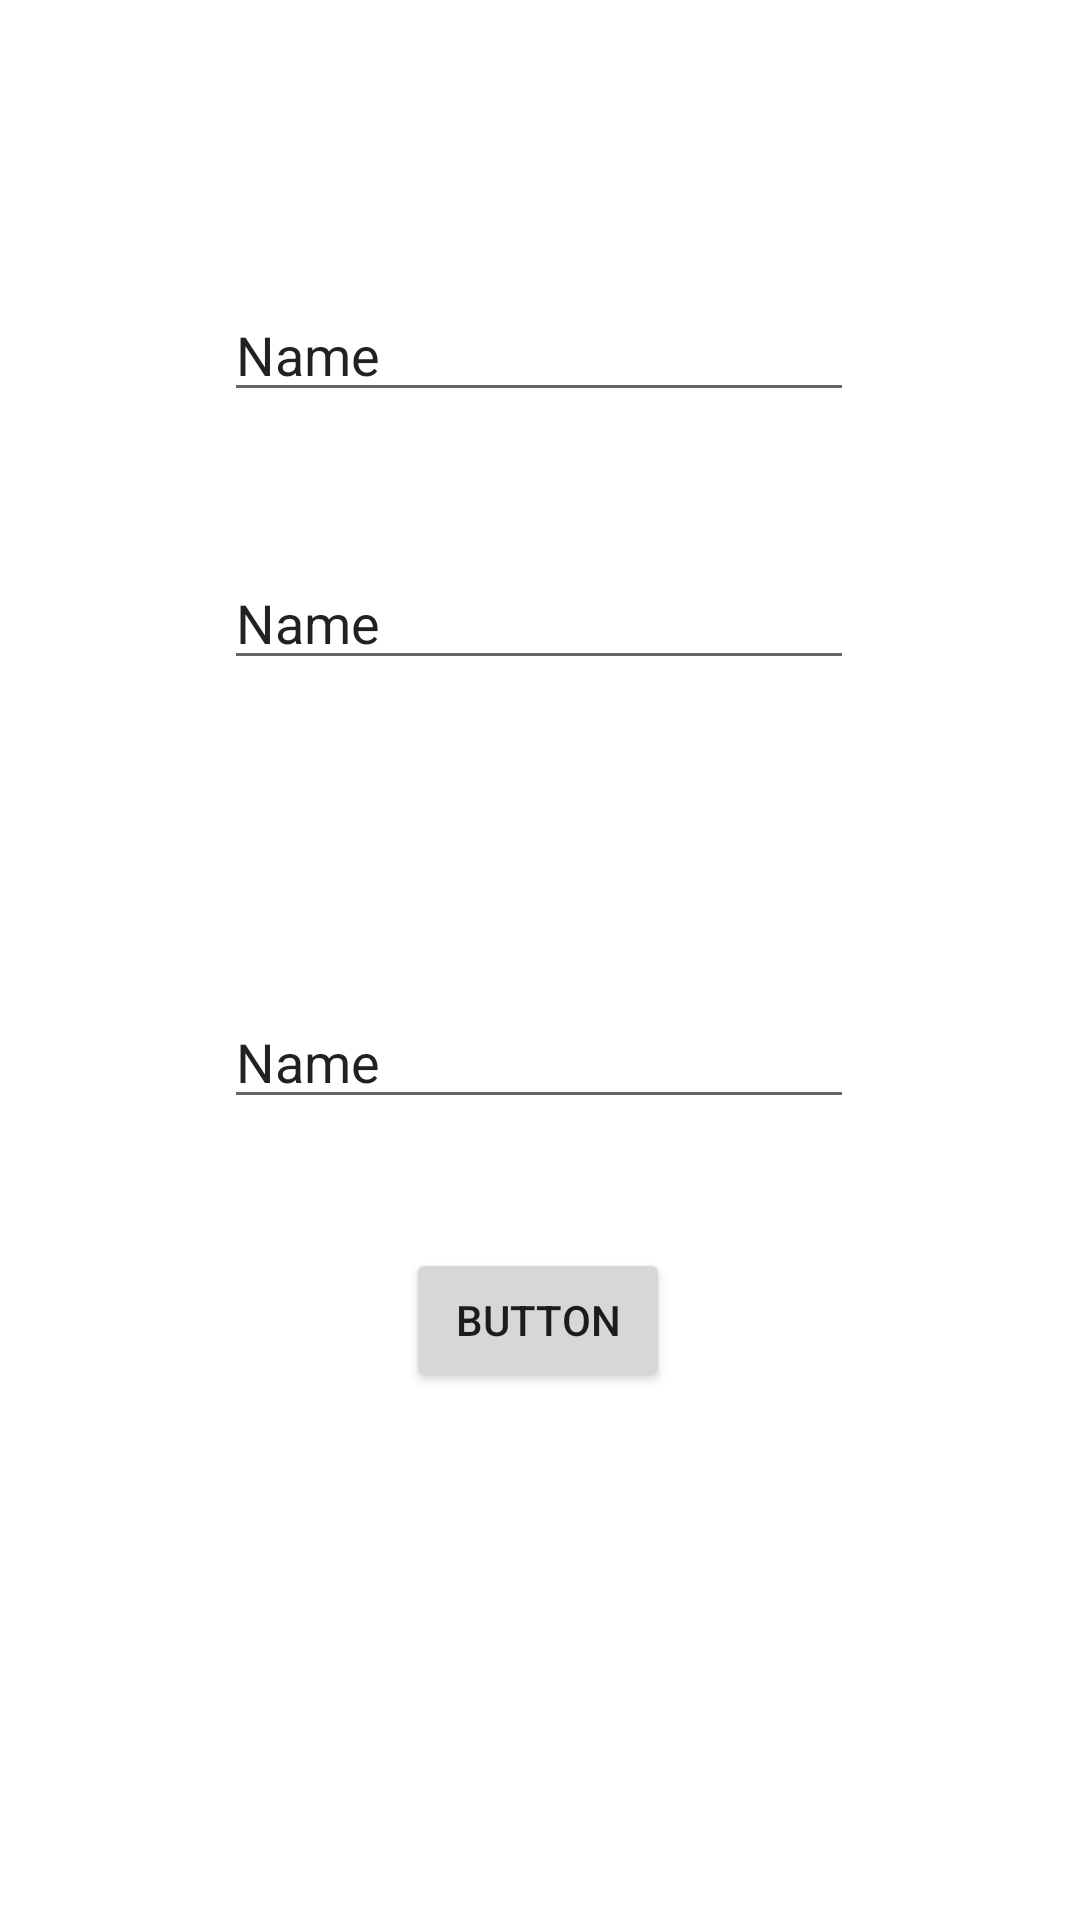

The Android layout XML behind this screen, and the referenced resources:
<!-- AndroidManifest.xml: application theme Theme.ZadaniaLista -->
<!-- res/layout/dodawnie.xml -->
<?xml version="1.0" encoding="utf-8"?>
<androidx.constraintlayout.widget.ConstraintLayout xmlns:android="http://schemas.android.com/apk/res/android"
    xmlns:app="http://schemas.android.com/apk/res-auto"
    xmlns:tools="http://schemas.android.com/tools"
    android:layout_width="match_parent"
    android:layout_height="match_parent">

    <EditText
        android:id="@+id/tytul"
        android:layout_width="wrap_content"
        android:layout_height="wrap_content"
        android:layout_marginTop="96dp"
        android:ems="10"
        android:inputType="textPersonName"
        android:text="Name"
        app:layout_constraintEnd_toEndOf="parent"
        app:layout_constraintHorizontal_bias="0.497"
        app:layout_constraintStart_toStartOf="parent"
        app:layout_constraintTop_toTopOf="parent" />

    <EditText
        android:id="@+id/opiszadania"
        android:layout_width="wrap_content"
        android:layout_height="wrap_content"
        android:layout_marginTop="48dp"
        android:ems="10"
        android:inputType="textPersonName"
        android:text="Name"
        app:layout_constraintEnd_toEndOf="parent"
        app:layout_constraintHorizontal_bias="0.497"
        app:layout_constraintStart_toStartOf="parent"
        app:layout_constraintTop_toBottomOf="@+id/tytul" />

    <EditText
        android:id="@+id/czasZadania"
        android:layout_width="wrap_content"
        android:layout_height="wrap_content"
        android:layout_marginTop="92dp"
        android:ems="10"
        android:inputType="textPersonName"
        android:text="Name"
        app:layout_constraintBottom_toBottomOf="parent"
        app:layout_constraintEnd_toEndOf="parent"
        app:layout_constraintHorizontal_bias="0.497"
        app:layout_constraintStart_toStartOf="parent"
        app:layout_constraintTop_toBottomOf="@+id/opiszadania"
        app:layout_constraintVertical_bias="0.047" />

    <Button
        android:id="@+id/dodaj"
        android:layout_width="wrap_content"
        android:layout_height="wrap_content"
        android:layout_marginBottom="176dp"
        android:text="Button"
        app:layout_constraintBottom_toBottomOf="parent"
        app:layout_constraintEnd_toEndOf="parent"
        app:layout_constraintHorizontal_bias="0.498"
        app:layout_constraintStart_toStartOf="parent" />
</androidx.constraintlayout.widget.ConstraintLayout>
<!-- resources referenced by this layout -->
<resources>
  <style name="Theme.ZadaniaLista" parent="Theme.MaterialComponents.DayNight.DarkActionBar">
          
          <item name="colorPrimary">@color/purple_500</item>
          <item name="colorPrimaryVariant">@color/purple_700</item>
          <item name="colorOnPrimary">@color/white</item>
          
          <item name="colorSecondary">@color/teal_200</item>
          <item name="colorSecondaryVariant">@color/teal_700</item>
          <item name="colorOnSecondary">@color/black</item>
          
          <item name="android:statusBarColor" tools:targetApi="l">?attr/colorPrimaryVariant</item>
          
      </style>
  <!-- not gathered from this repository: default colours our renderer supplied (Android Studio template values) -->
  <color name="purple_500">#FF6200EE</color>
  <color name="purple_700">#FF3700B3</color>
  <color name="teal_200">#FF03DAC5</color>
  <color name="teal_700">#FF018786</color>
  <color name="black">#FF000000</color>
  <color name="white">#FFFFFFFF</color>
</resources>
